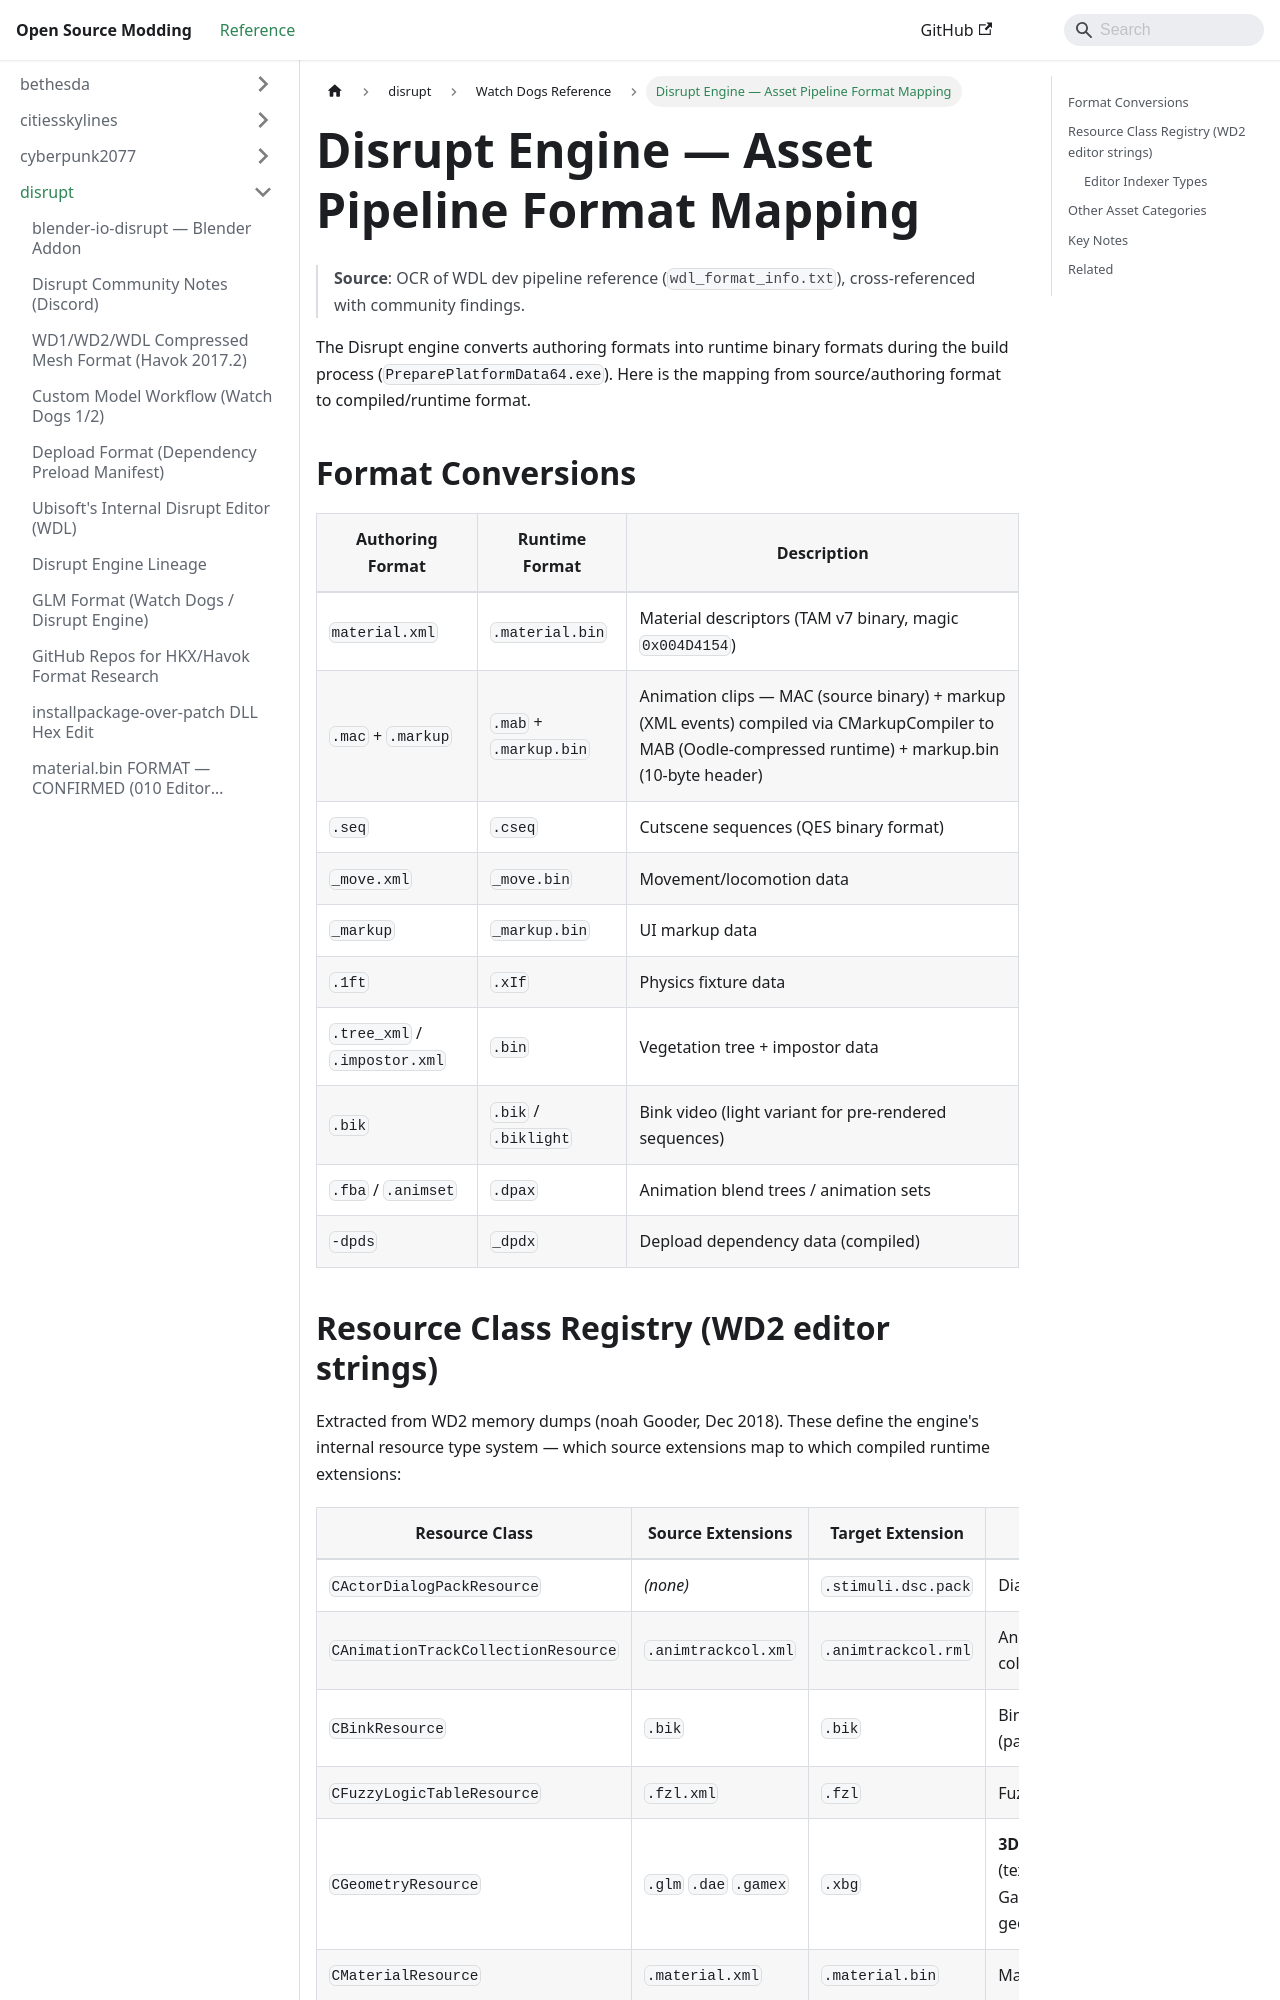

repository: Open-Source-Modding/open-source-modding.github.io · page: docs/disrupt/watch_dogs/asset-pipeline-formats/index.html · generator: docusaurus

# Disrupt Engine — Asset Pipeline Format Mapping

> **Source**: OCR of WDL dev pipeline reference (`wdl_format_info.txt`), cross-referenced with community findings.

The Disrupt engine converts authoring formats into runtime binary formats during the build process (`PreparePlatformData64.exe`). Here is the mapping from source/authoring format to compiled/runtime format.

## Format Conversions

| Authoring Format | Runtime Format | Description |
|------------------|----------------|-------------|
| `material.xml` | `.material.bin` | Material descriptors (TAM v7 binary, magic `0x004D4154`) |
| `.mac` + `.markup` | `.mab` + `.markup.bin` | Animation clips — MAC (source binary) + markup (XML events) compiled via CMarkupCompiler to MAB (Oodle-compressed runtime) + markup.bin (10-byte header) |
| `.seq` | `.cseq` | Cutscene sequences (QES binary format) |
| `_move.xml` | `_move.bin` | Movement/locomotion data |
| `_markup` | `_markup.bin` | UI markup data |
| `.1ft` | `.xIf` | Physics fixture data |
| `.tree_xml` / `.impostor.xml` | `.bin` | Vegetation tree + impostor data |
| `.bik` | `.bik` / `.biklight` | Bink video (light variant for pre-rendered sequences) |
| `.fba` / `.animset` | `.dpax` | Animation blend trees / animation sets |
| `-dpds` | `_dpdx` | Depload dependency data (compiled) |
